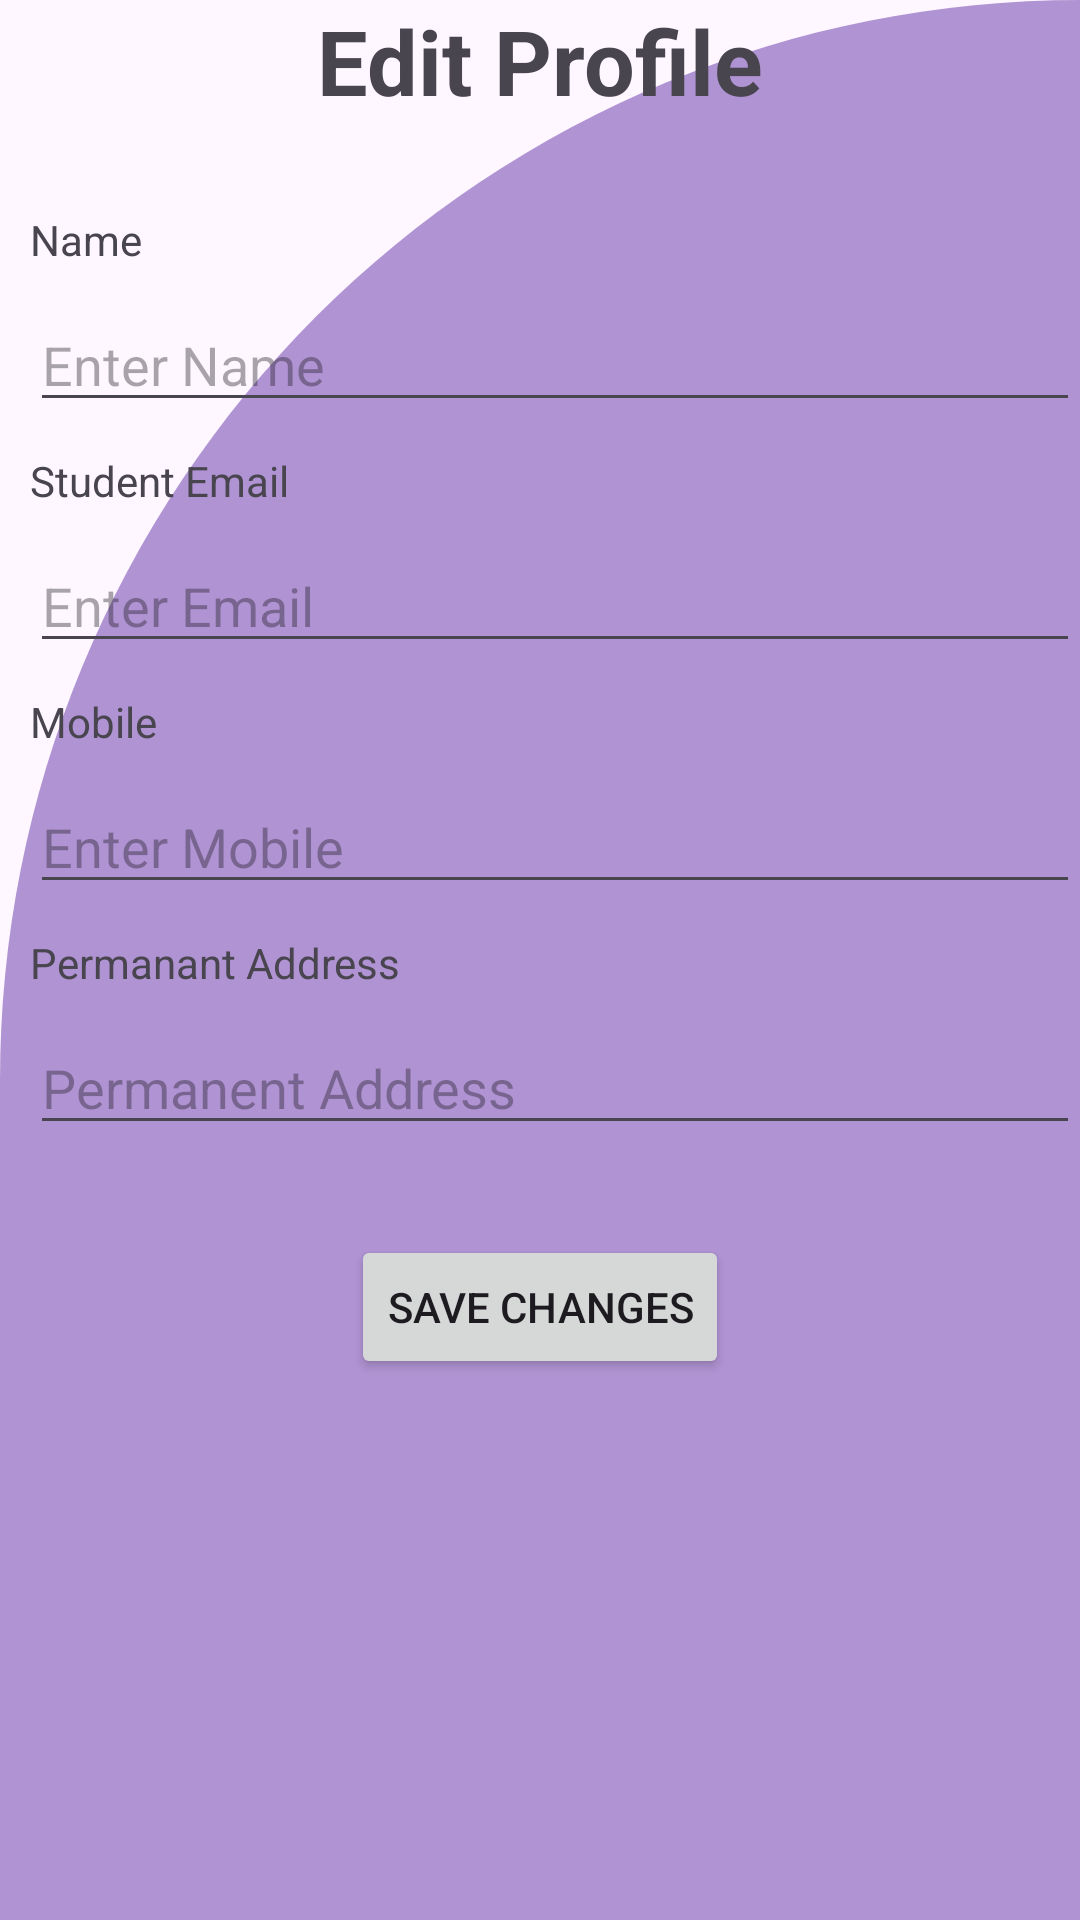

Layout XML and referenced resources for this Android screen:
<!-- AndroidManifest.xml: application theme Theme.Project -->
<!-- res/layout/activity_edit_profile.xml -->
<?xml version="1.0" encoding="utf-8"?>
<LinearLayout xmlns:android="http://schemas.android.com/apk/res/android"
    xmlns:app="http://schemas.android.com/apk/res-auto"
    xmlns:tools="http://schemas.android.com/tools"
    android:layout_width="match_parent"
    android:layout_height="wrap_content"
    android:orientation="vertical"
    android:layout_marginTop="10dp"
    android:background="@drawable/cut_card_background"
    tools:context=".Activity.EditProfileActivity">

    <TextView
        android:layout_width="wrap_content"
        android:layout_height="wrap_content"
        android:text="Edit Profile"
        android:textSize="30dp"
        android:textStyle="bold"
        android:layout_gravity="center"
        android:layout_marginBottom="20dp"
        tools:ignore="MissingConstraints" />






























    <TextView
        android:layout_width="wrap_content"
        android:layout_height="wrap_content"
        android:text="Name"
        android:layout_marginLeft="10dp"
        android:layout_marginTop="10dp"/>


    <EditText
        android:layout_width="match_parent"
        android:layout_height="wrap_content"
        android:layout_marginLeft="10dp"
        android:layout_marginTop="10dp"
        android:hint="Enter Name"
        android:id="@+id/editName"/>



















    <TextView
        android:layout_width="wrap_content"
        android:layout_height="wrap_content"
        android:text="Student Email"
        android:layout_marginLeft="10dp"
        android:layout_marginTop="10dp"/>


    <EditText
        android:layout_width="match_parent"
        android:layout_height="wrap_content"
        android:layout_marginLeft="10dp"
        android:layout_marginTop="10dp"
        android:hint="Enter Email"
        android:id="@+id/editEmail"/>

    <TextView
        android:layout_width="wrap_content"
        android:layout_height="wrap_content"
        android:text="Mobile"
        android:layout_marginLeft="10dp"
        android:layout_marginTop="10dp"/>


    <EditText
        android:layout_width="match_parent"
        android:layout_height="wrap_content"
        android:layout_marginLeft="10dp"
        android:layout_marginTop="10dp"
        android:hint="Enter Mobile"
        android:id="@+id/editMobile"/>


    <TextView
        android:layout_width="wrap_content"
        android:layout_height="wrap_content"
        android:text="Permanant Address"
        android:layout_marginLeft="10dp"
        android:layout_marginTop="10dp"/>

    <EditText
        android:layout_width="match_parent"
        android:layout_height="wrap_content"
        android:layout_marginLeft="10dp"
        android:layout_marginTop="10dp"
        android:hint="Permanent Address"
        android:id="@+id/editAddress"/>


    <Button
        android:layout_width="wrap_content"
        android:layout_height="wrap_content"
        android:text="Save Changes"
        android:id="@+id/btnSaveChanges"
        android:layout_gravity="center"
        android:layout_marginTop="30dp" />


</LinearLayout>
<!-- resources referenced by this layout -->
<resources>
  <!-- drawable cut_card_background (drawable) -->
  <?xml version="1.0" encoding="utf-8"?>
  
  <shape xmlns:android="http://schemas.android.com/apk/res/android"
      android:shape="rectangle">
  
      <solid android:color="#E1A686CE"/>
  
      <corners
          android:topLeftRadius="400dp"
          android:topRightRadius="0dp"
          />
  
  </shape>
  <style name="Theme.Project" parent="Base.Theme.Project" />
  <style name="Base.Theme.Project" parent="Theme.Material3.DayNight.NoActionBar">
          
          
      </style>
</resources>
